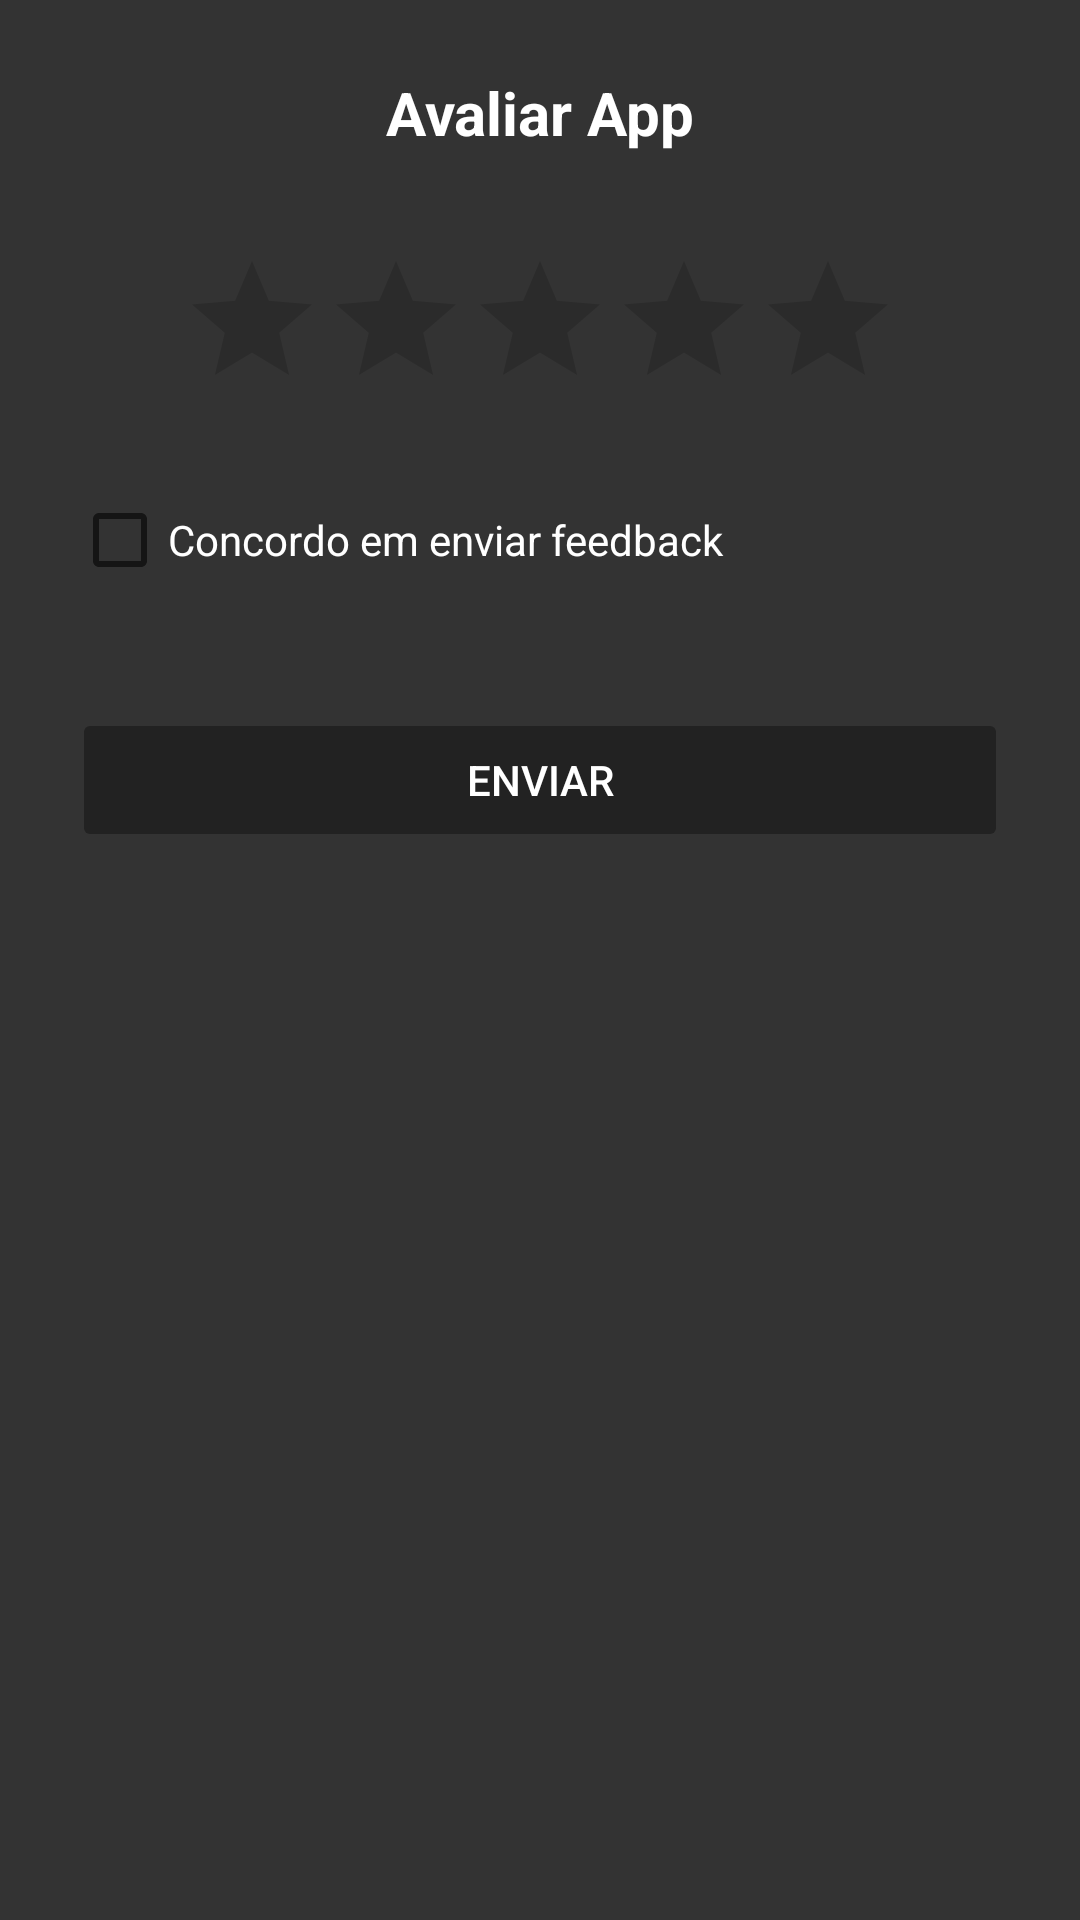

The Android layout XML behind this screen, and the referenced resources:
<!-- AndroidManifest.xml: application theme Theme.GotQuiz -->
<!-- res/layout/fragment_evaluate.xml -->
<?xml version="1.0" encoding="utf-8"?>
<LinearLayout xmlns:android="http://schemas.android.com/apk/res/android"
    android:orientation="vertical"
    android:background="#333333"
    android:layout_width="match_parent"
    android:layout_height="match_parent"
    android:padding="24dp">

    <TextView
        android:id="@+id/tvEvaluateTitle"
        android:layout_width="match_parent"
        android:layout_height="wrap_content"
        android:text="Avaliar App"
        android:textColor="#FFFFFF"
        android:textSize="20sp"
        android:textStyle="bold"
        android:gravity="center" />

    <RatingBar
        android:id="@+id/ratingBar"
        android:layout_width="wrap_content"
        android:layout_height="wrap_content"
        android:numStars="5"
        android:stepSize="1"
        android:layout_gravity="center"
        android:layout_marginTop="32dp" />

    <CheckBox
        android:id="@+id/checkBoxAgree"
        android:layout_width="wrap_content"
        android:layout_height="wrap_content"
        android:text="Concordo em enviar feedback"
        android:textColor="#FFFFFF"
        android:layout_marginTop="16dp" />

    <Button
        android:id="@+id/buttonSend"
        android:layout_width="match_parent"
        android:layout_height="wrap_content"
        android:text="Enviar"
        android:textColor="#FFFFFF"
        android:backgroundTint="#222222"
        android:layout_marginTop="32dp"
        android:enabled="false" />

</LinearLayout>
<!-- resources referenced by this layout -->
<resources>
  <style name="Theme.GotQuiz" parent="Theme.MaterialComponents.DayNight.NoActionBar">
          
          <item name="android:windowFullscreen">true</item>
          <item name="android:statusBarColor">@android:color/transparent</item>
          
          <item name="colorPrimary">@color/black</item>
          <item name="colorOnPrimary">@color/white</item>
      </style>
  <!-- not gathered from this repository: default colours our renderer supplied (Android Studio template values) -->
  <color name="black">#FF000000</color>
  <color name="white">#FFFFFFFF</color>
</resources>
